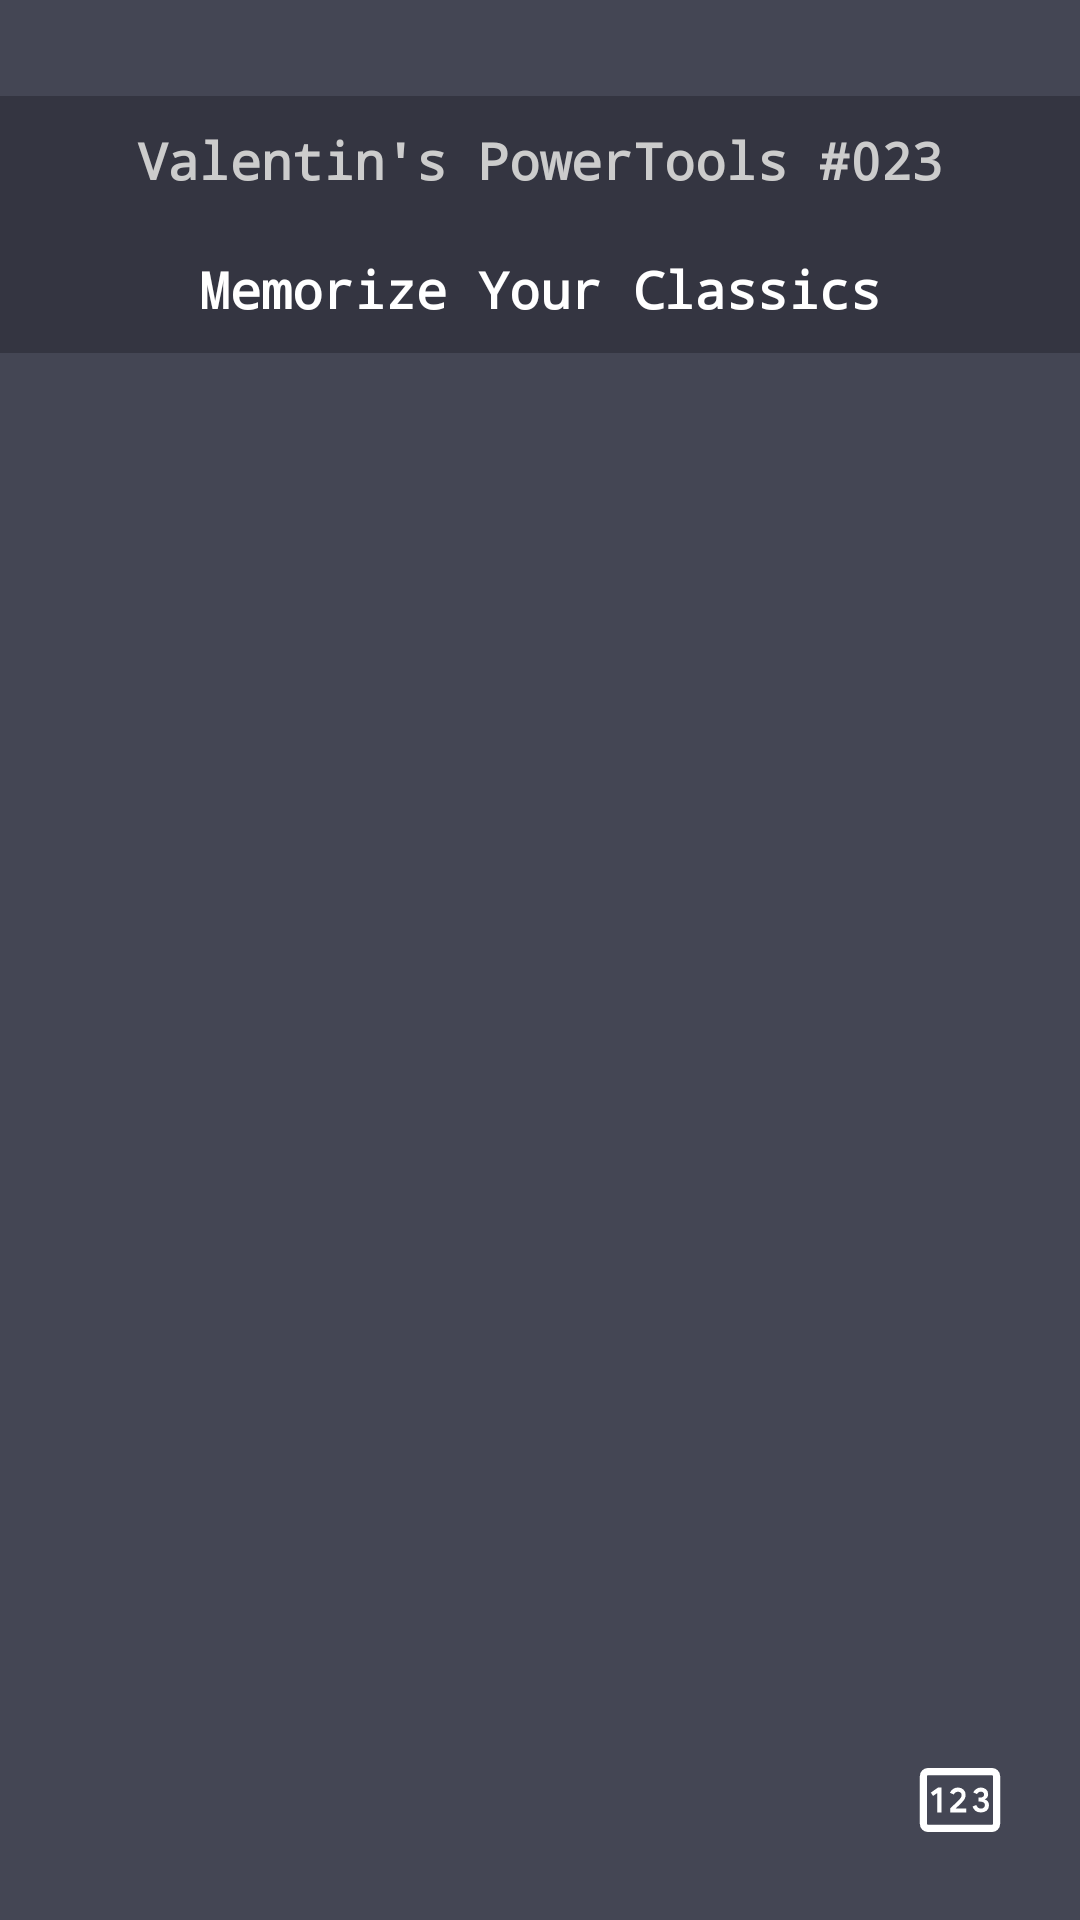

Write the Android layout XML for this screen, with the resource values it uses.
<!-- AndroidManifest.xml: application theme Theme.MemorizeYourClassics -->
<!-- res/layout/activity_category.xml -->
<?xml version="1.0" encoding="utf-8"?>
<androidx.constraintlayout.widget.ConstraintLayout
    xmlns:android="http://schemas.android.com/apk/res/android"
    xmlns:app="http://schemas.android.com/apk/res-auto"
    android:layout_width="match_parent"
    android:layout_height="match_parent"
    android:background="@color/vptbackground">

    <TextView
        android:id="@+id/titleBar1"
        android:layout_width="0dp"
        android:layout_height="0dp"
        android:layout_marginTop="32dp"
        android:background="#343541"
        android:fontFamily="monospace"
        android:gravity="center"
        android:maxLines="1"
        android:padding="10dp"
        android:text="@string/powertools"
        android:textColor="#CCCCCC"
        android:textStyle="bold"
        app:autoSizeMaxTextSize="304sp"
        app:autoSizeMinTextSize="8sp"
        app:autoSizeStepGranularity="1sp"
        app:autoSizeTextType="uniform"
        app:layout_constraintBottom_toTopOf="@+id/titleBar2"
        app:layout_constraintEnd_toEndOf="parent"
        app:layout_constraintHeight_percent="0.067"
        app:layout_constraintStart_toStartOf="parent"
        app:layout_constraintTop_toTopOf="parent" />

    <TextView
        android:id="@+id/titleBar2"
        android:layout_width="0dp"
        android:layout_height="0dp"
        android:layout_marginBottom="1dp"
        android:background="#343541"
        android:fontFamily="monospace"
        android:gravity="center"
        android:padding="10dp"
        android:text="@string/app_name_show"
        android:textColor="#FFFFFF"
        android:textStyle="bold"
        app:autoSizeMaxTextSize="30sp"
        app:autoSizeMinTextSize="10sp"
        app:autoSizeStepGranularity="1sp"
        app:autoSizeTextType="uniform"
        app:layout_constraintEnd_toEndOf="parent"
        app:layout_constraintHeight_percent="0.067"
        app:layout_constraintStart_toStartOf="parent"
        app:layout_constraintTop_toBottomOf="@+id/titleBar1" />
    <androidx.recyclerview.widget.RecyclerView
        android:id="@+id/recyclerView"
        android:layout_width="0dp"
        android:layout_height="0dp"
        app:layout_constraintBottom_toTopOf="@id/fabAdd"
        app:layout_constraintEnd_toEndOf="parent"
        app:layout_constraintStart_toStartOf="parent"
        app:layout_constraintTop_toBottomOf="@id/titleBar2"
        android:padding="16dp"
        android:clipToPadding="false"/>


    <com.google.android.material.button.MaterialButton
        android:id="@+id/fabAdd"
        android:layout_width="48dp"
        android:layout_height="48dp"
        app:icon="@drawable/ic_add"
        app:iconGravity="textStart"
        app:iconPadding="0dp"
        app:iconSize="24dp"
        app:iconTint="#FFFFFF"
        android:insetLeft="0dp"
        android:insetTop="0dp"
        android:insetRight="0dp"
        android:insetBottom="0dp"
        app:cornerRadius="24dp"
        android:layout_marginStart="16dp"
        android:layout_marginBottom="16dp"
        style="@style/Widget.MaterialComponents.Button.UnelevatedButton"
        app:backgroundTint="@android:color/transparent"
        app:layout_constraintBottom_toBottomOf="parent"
        app:layout_constraintStart_toStartOf="parent"
        app:rippleColor="#33FFFFFF" />
    <com.google.android.material.button.MaterialButton
        android:id="@+id/btnFileImport"
        android:layout_width="48dp"
        android:layout_height="48dp"
        app:icon="@drawable/import_multiple_file"
        app:iconGravity="textStart"
        app:iconPadding="0dp"
        app:iconSize="27dp"
        app:iconTint="#FFFFFF"
        android:insetLeft="0dp"
        android:insetTop="0dp"
        android:insetRight="0dp"
        android:insetBottom="0dp"
        app:cornerRadius="24dp"
        android:layout_marginStart="16dp"
        android:layout_marginBottom="16dp"
        style="@style/Widget.MaterialComponents.Button.UnelevatedButton"
        app:backgroundTint="@android:color/transparent"
        app:layout_constraintBottom_toBottomOf="parent"
        app:layout_constraintStart_toEndOf="@id/fabAdd"
        app:rippleColor="#33FFFFFF" />
    <com.google.android.material.button.MaterialButton
        android:id="@+id/btnEditMode"
        style="@style/Widget.MaterialComponents.Button.UnelevatedButton"
        android:layout_width="48dp"
        android:layout_height="48dp"
        android:layout_marginEnd="16dp"
        android:layout_marginBottom="16dp"
        app:backgroundTint="@android:color/transparent"
        app:cornerRadius="24dp"
        app:icon="@drawable/numbers_notfill"
        app:iconGravity="textStart"
        app:iconPadding="0dp"
        app:iconSize="32dp"
        app:iconTint="#FFFFFF"
        app:layout_constraintBottom_toBottomOf="parent"
        app:layout_constraintEnd_toEndOf="parent"
        app:rippleColor="@android:color/transparent" />

</androidx.constraintlayout.widget.ConstraintLayout>
<!-- resources referenced by this layout -->
<resources>
  <color name="vptbackground">#444654</color>
  <!-- drawable numbers_notfill (drawable) -->
  <vector xmlns:android="http://schemas.android.com/apk/res/android"
      android:width="24dp"
      android:height="24dp"
      android:viewportWidth="960"
      android:viewportHeight="960">
    <path
        android:pathData="M158.57,800q-32.52,0 -56.21,-23.69 -23.69,-23.7 -23.69,-56.21v-480.2q0,-32.51 23.69,-56.21Q126.05,160 158.57,160h642.86q32.52,0 56.21,23.69 23.69,23.7 23.69,56.21v480.2q0,32.51 -23.69,56.21Q833.95,800 801.43,800L158.57,800ZM251.38,604.67h42.52v-249.34h-33.49l-71.85,50.72 22.11,33.13 40.71,-27.28v192.77ZM381.74,604.67h160.11v-39.9L438.67,564.77l-1.49,-1.44q18.49,-16.47 33.68,-30.86 15.19,-14.39 25.96,-25.8 18.72,-18.7 29.1,-36.9 10.39,-18.19 10.39,-42.33 0,-30.71 -21.45,-51.41 -21.45,-20.7 -56.28,-20.7 -27.05,0 -48.39,14.88 -21.35,14.88 -30.6,38.19l38.79,16.47q5.16,-11.92 16.39,-19.75 11.23,-7.84 24.22,-7.84 16.85,0 26.9,8.79 10.06,8.78 10.06,23.07 0,15.5 -7.23,27.03 -7.23,11.52 -22.98,26.7 -16.56,17.57 -36.11,35.62 -19.55,18.05 -47.89,45.86v40.32ZM689.44,604.67q35.27,0 57.79,-18.64 22.51,-18.65 22.51,-53.72 0,-22.57 -11.23,-37.66 -11.23,-15.09 -30.87,-20.51v-1.57q17.1,-6.08 25.4,-19.24 8.29,-13.15 8.29,-32.61 0,-29.65 -21.12,-47.52 -21.12,-17.87 -51.94,-17.87 -27.15,0 -47.54,15.18 -20.4,15.18 -28.22,33.49l36.98,16.87q6.87,-12.2 16.96,-18.31 10.1,-6.1 21.92,-6.1 14.37,0 23.49,7.78 9.11,7.79 9.11,21.21 0,15.46 -11.11,22.83 -11.11,7.36 -28.83,7.36h-16.47v40.31h18.06q19.85,0 33.31,8.69 13.45,8.69 13.45,25.54 0,15.96 -11.57,25.94 -11.58,9.98 -27.87,9.98 -15.99,0 -28.06,-8.89 -12.08,-8.89 -18.8,-27.16l-37.39,14.87q9.09,27.91 29.99,43.83 20.91,15.92 53.76,15.92ZM162.57,728.41h634.86q5.39,0 8.85,-3.46t3.46,-8.85v-472.2q0,-5.39 -3.46,-8.85t-8.85,-3.46L162.57,231.59q-5.39,0 -8.85,3.46t-3.46,8.85v472.2q0,5.39 3.46,8.85t8.85,3.46ZM150.26,728.41v-496.82,496.82Z"
        android:fillColor="#e8eaed"/>
  </vector>
  <string name="app_name_show">Memorize Your Classics</string>
  <string name="powertools">Valentin\'s PowerTools #023</string>
  <style name="Theme.MemorizeYourClassics" parent="Base.Theme.MemorizeYourClassics" />
  <style name="Base.Theme.MemorizeYourClassics" parent="Theme.Material3.DayNight.NoActionBar">
          
      </style>
</resources>
